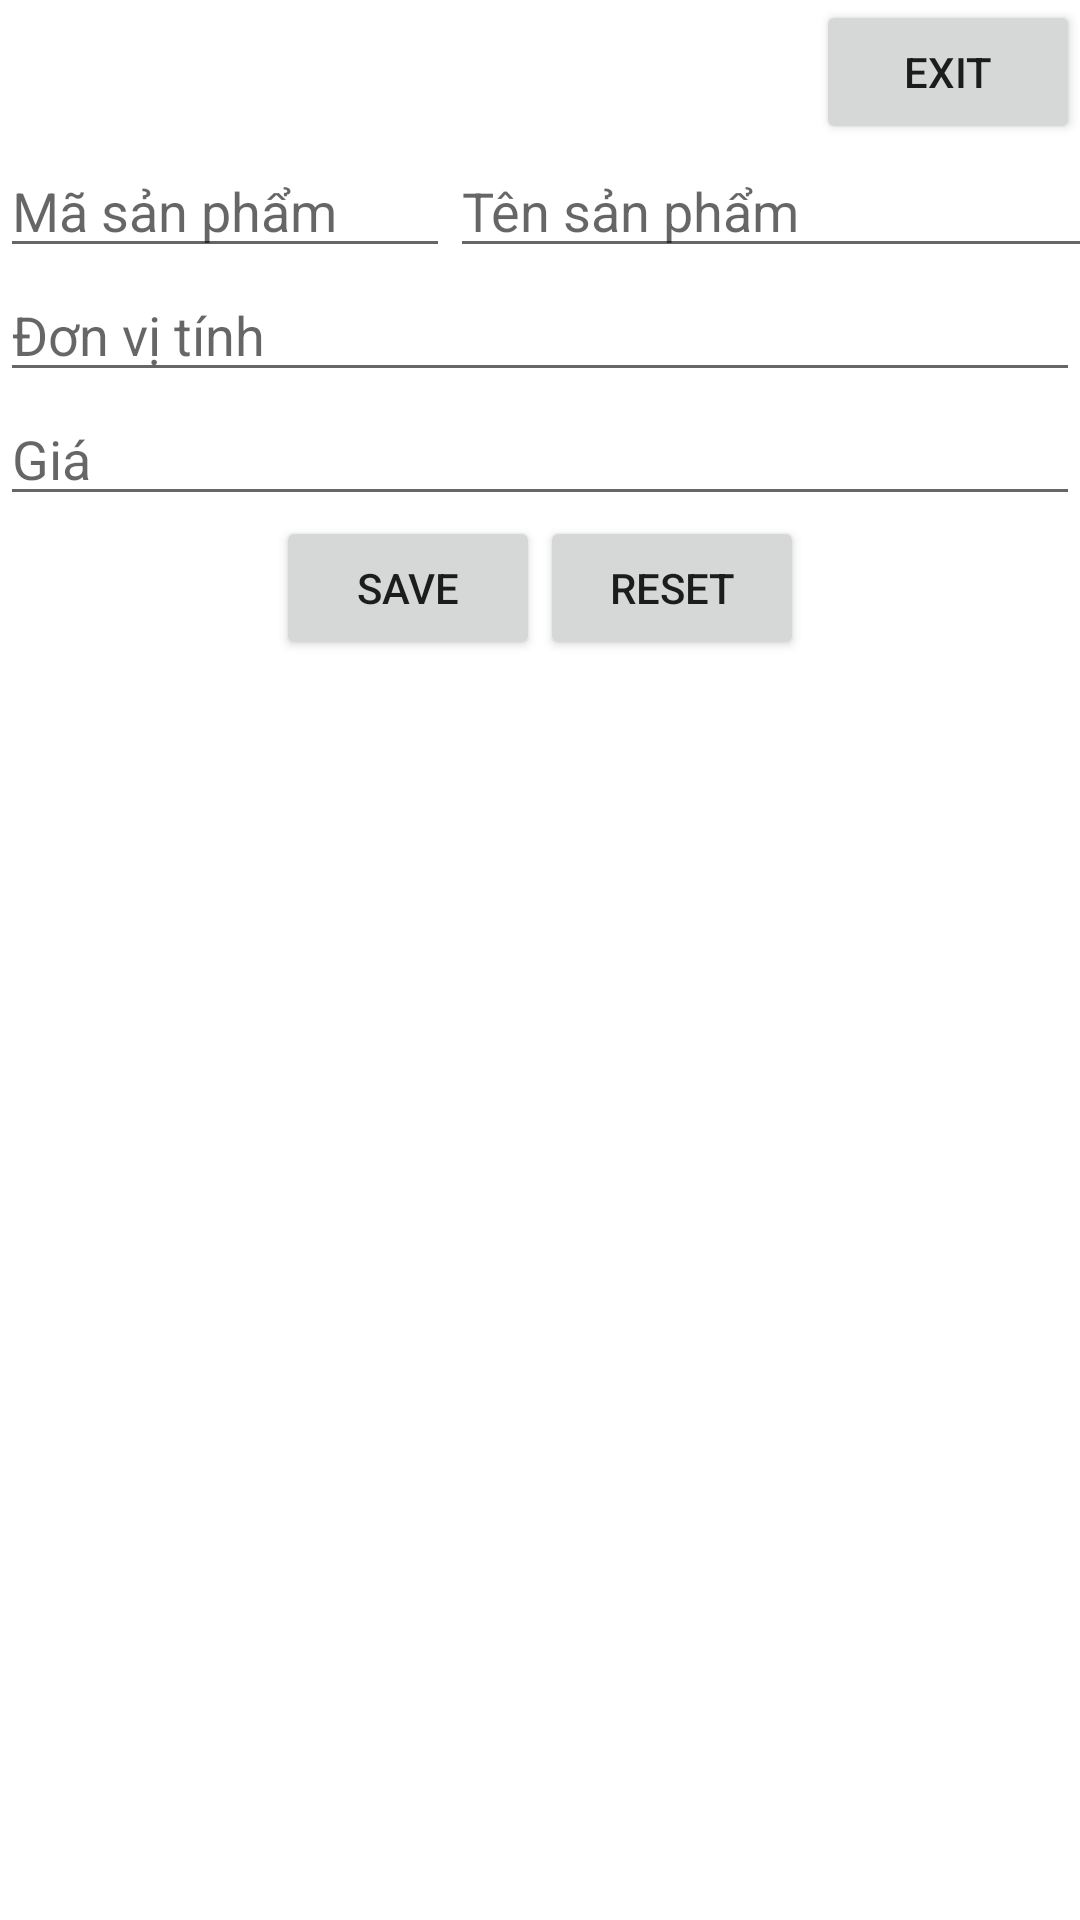

Produce the Android XML layout that renders to this screen, including the resource entries it uses.
<!-- AndroidManifest.xml: application theme Theme.OnTap_SQL -->
<!-- res/layout/activity_san_pham.xml -->
<?xml version="1.0" encoding="utf-8"?>
<LinearLayout xmlns:android="http://schemas.android.com/apk/res/android"
xmlns:app="http://schemas.android.com/apk/res-auto"
xmlns:tools="http://schemas.android.com/tools"
android:layout_width="match_parent"
android:layout_height="match_parent"
android:orientation="vertical"
tools:context=".SanPhamActivity">

<Button
    android:id="@+id/bt_exit"
    android:layout_width="wrap_content"
    android:layout_height="wrap_content"
    android:text="Exit"
    android:layout_gravity="right" />

<LinearLayout
    android:layout_width="wrap_content"
    android:layout_height="wrap_content"
    android:orientation="horizontal">
    <EditText
        android:layout_width="150dp"
        android:layout_height="wrap_content"
        android:id="@+id/idt_id"
        android:hint="Mã sản phẩm"/>
    <EditText
        android:layout_width="250dp"
        android:layout_height="wrap_content"
        android:id="@+id/idt_ten"
        android:hint="Tên sản phẩm"/>
</LinearLayout>
<LinearLayout
    android:layout_width="match_parent"
    android:layout_height="wrap_content">
    <EditText
        android:layout_width="match_parent"
        android:layout_height="wrap_content"
        android:id="@+id/idt_donvi"
        android:hint="Đơn vị tính"/>
</LinearLayout>
<LinearLayout
    android:layout_width="match_parent"
    android:layout_height="wrap_content">
    <EditText
        android:layout_width="match_parent"
        android:layout_height="wrap_content"
        android:id="@+id/idt_gia"
        android:hint="Giá"/>
</LinearLayout>
<LinearLayout
    android:layout_width="match_parent"
    android:layout_height="wrap_content"
    android:orientation="horizontal"
    android:gravity="center">
    <Button
        android:id="@+id/bt_save"
        android:layout_width="wrap_content"
        android:layout_height="wrap_content"
        android:text="Save" />
    <Button
        android:id="@+id/bt_reset"
        android:layout_width="wrap_content"
        android:layout_height="wrap_content"
        android:text="RESET" />
</LinearLayout>
</LinearLayout>
<!-- resources referenced by this layout -->
<resources>
  <style name="Theme.OnTap_SQL" parent="Theme.MaterialComponents.DayNight.DarkActionBar">
          
          <item name="colorPrimary">@color/purple_500</item>
          <item name="colorPrimaryVariant">@color/purple_700</item>
          <item name="colorOnPrimary">@color/white</item>
          
          <item name="colorSecondary">@color/teal_200</item>
          <item name="colorSecondaryVariant">@color/teal_700</item>
          <item name="colorOnSecondary">@color/black</item>
          
          <item name="android:statusBarColor" tools:targetApi="l">?attr/colorPrimaryVariant</item>
          
      </style>
  <!-- not gathered from this repository: default colours our renderer supplied (Android Studio template values) -->
  <color name="purple_500">#FF6200EE</color>
  <color name="purple_700">#FF3700B3</color>
  <color name="teal_200">#FF03DAC5</color>
  <color name="teal_700">#FF018786</color>
  <color name="black">#FF000000</color>
  <color name="white">#FFFFFFFF</color>
</resources>
